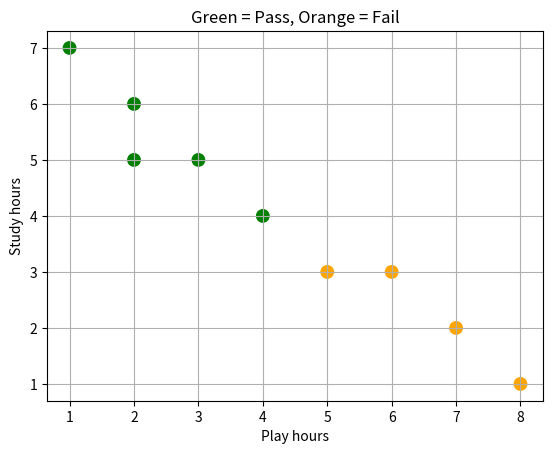

This chart was generated by the following Python code:
import numpy as np
import matplotlib.pyplot as plt

play_hours = np.array([1, 2, 2, 3, 4, 5, 6, 7, 8])
study_hours = np.array([7, 6, 5, 5, 4, 3, 3, 2, 1])
passed = np.array([1, 1, 1, 1, 1, 0, 0, 0, 0])
colors = np.where(passed == 1, 'green', 'orange')
plt.scatter(play_hours, study_hours, c=colors, s=80)
plt.xlabel('Play hours'); plt.ylabel('Study hours')
plt.title('Green = Pass, Orange = Fail'); plt.grid(); plt.show()

old_students = np.column_stack([play_hours, study_hours])
new_student = np.array([4.5, 3.5])
k = 3
distances = np.linalg.norm(old_students - new_student, axis=1)
nearest = np.argsort(distances)[:k]
vote = passed[nearest].mean()
print('Nearest students:', nearest)
print('Prediction:', 'Pass' if vote >= 0.5 else 'Fail')

def simple_rule(play, study):
    return study - play + 1

score = simple_rule(*new_student)
print('Rule score:', score)
print('Prediction:', 'Pass' if score >= 0 else 'Fail')
